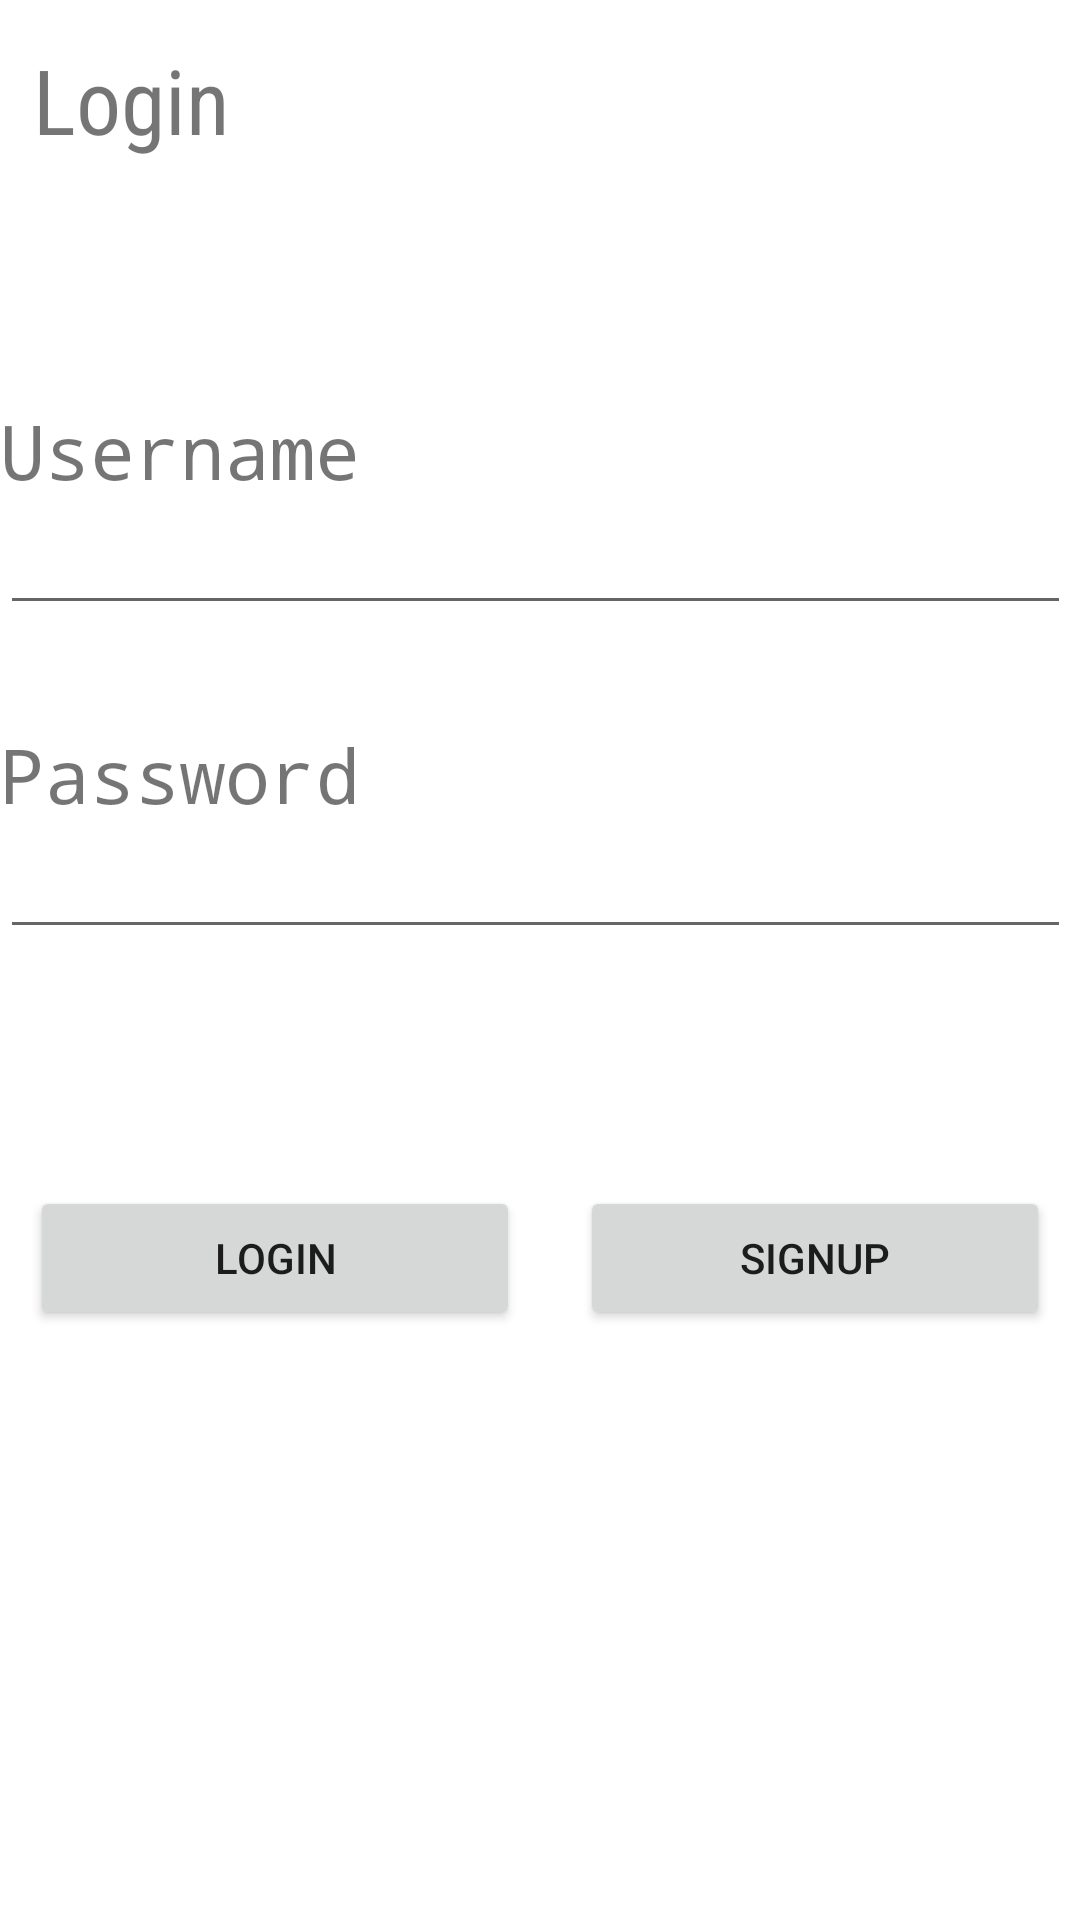

Reconstruct the res/layout file that produces this screen, plus the resources it refers to.
<!-- AndroidManifest.xml: application theme Theme.ContactList -->
<!-- res/layout/activity_login.xml -->
<?xml version="1.0" encoding="utf-8"?>
<RelativeLayout xmlns:android="http://schemas.android.com/apk/res/android"
    xmlns:app="http://schemas.android.com/apk/res-auto"
    xmlns:tools="http://schemas.android.com/tools"
    android:layout_width="match_parent"
    android:layout_height="match_parent"
    tools:context=".LoginActivity">


    <LinearLayout
        android:layout_width="match_parent"
        android:layout_height="match_parent"
        android:orientation="vertical">

        <TextView
            android:id="@+id/tv_login"
            android:layout_width="wrap_content"
            android:layout_height="wrap_content"
            android:layout_marginStart="11dp"
            android:layout_marginLeft="11dp"
            android:layout_marginTop="13dp"
            android:fontFamily="sans-serif-condensed"
            android:text="Login"
            android:textSize="30sp" />

        <TextView
            android:id="@+id/tv_username"
            android:layout_width="wrap_content"
            android:layout_height="wrap_content"
            android:layout_marginTop="80dp"
            android:fontFamily="monospace"
            android:text="Username"
            android:textSize="25sp" />

        <EditText
            android:id="@+id/et_username"
            android:layout_width="wrap_content"
            android:layout_height="wrap_content"
            android:ems="17" />

        <TextView
            android:id="@+id/tv_password"
            android:layout_width="wrap_content"
            android:layout_height="wrap_content"
            android:layout_marginTop="33dp"
            android:fontFamily="monospace"
            android:text="Password"
            android:textSize="25sp" />

        <EditText
            android:id="@+id/et_password"
            android:layout_width="wrap_content"
            android:layout_height="wrap_content"
            android:ems="17"
            android:inputType="textPassword" />

        <TextView
            android:id="@+id/err"
            android:layout_width="wrap_content"
            android:layout_height="wrap_content"
            android:text=""
            android:textColor="#FF0000"
            android:layout_gravity="center"/>

        <LinearLayout
            android:layout_width="match_parent"
            android:layout_height="match_parent"
            android:layout_marginTop="60dp"
            android:orientation="horizontal">

            <Button
                android:id="@+id/btn_login"
                android:layout_width="wrap_content"
                android:layout_height="wrap_content"
                android:layout_margin="10dp"
                android:layout_gravity="center_horizontal"
                android:ems="10"
                android:text="Login" />

            <Button
                android:id="@+id/btn_signup"
                android:layout_width="wrap_content"
                android:layout_height="wrap_content"
                android:layout_margin="10dp"
                android:layout_gravity="center_horizontal"
                android:ems="10"
                android:text="Signup"/>

        </LinearLayout>
    </LinearLayout>


</RelativeLayout>
<!-- resources referenced by this layout -->
<resources>
  <style name="Theme.ContactList" parent="Theme.MaterialComponents.DayNight.DarkActionBar">
          
          <item name="colorPrimary">#0020EE</item>
          <item name="colorPrimaryVariant">#003CB3</item>
          <item name="colorOnPrimary">@color/white</item>
          
          <item name="colorSecondary">#2ADA03</item>
          <item name="colorSecondaryVariant">#398701</item>
          <item name="colorOnSecondary">@color/black</item>
          
          <item name="android:statusBarColor" tools:targetApi="l">?attr/colorPrimaryVariant</item>
          
      </style>
  <!-- not gathered from this repository: default colours our renderer supplied (Android Studio template values) -->
  <color name="black">#FF000000</color>
  <color name="white">#FFFFFFFF</color>
</resources>
